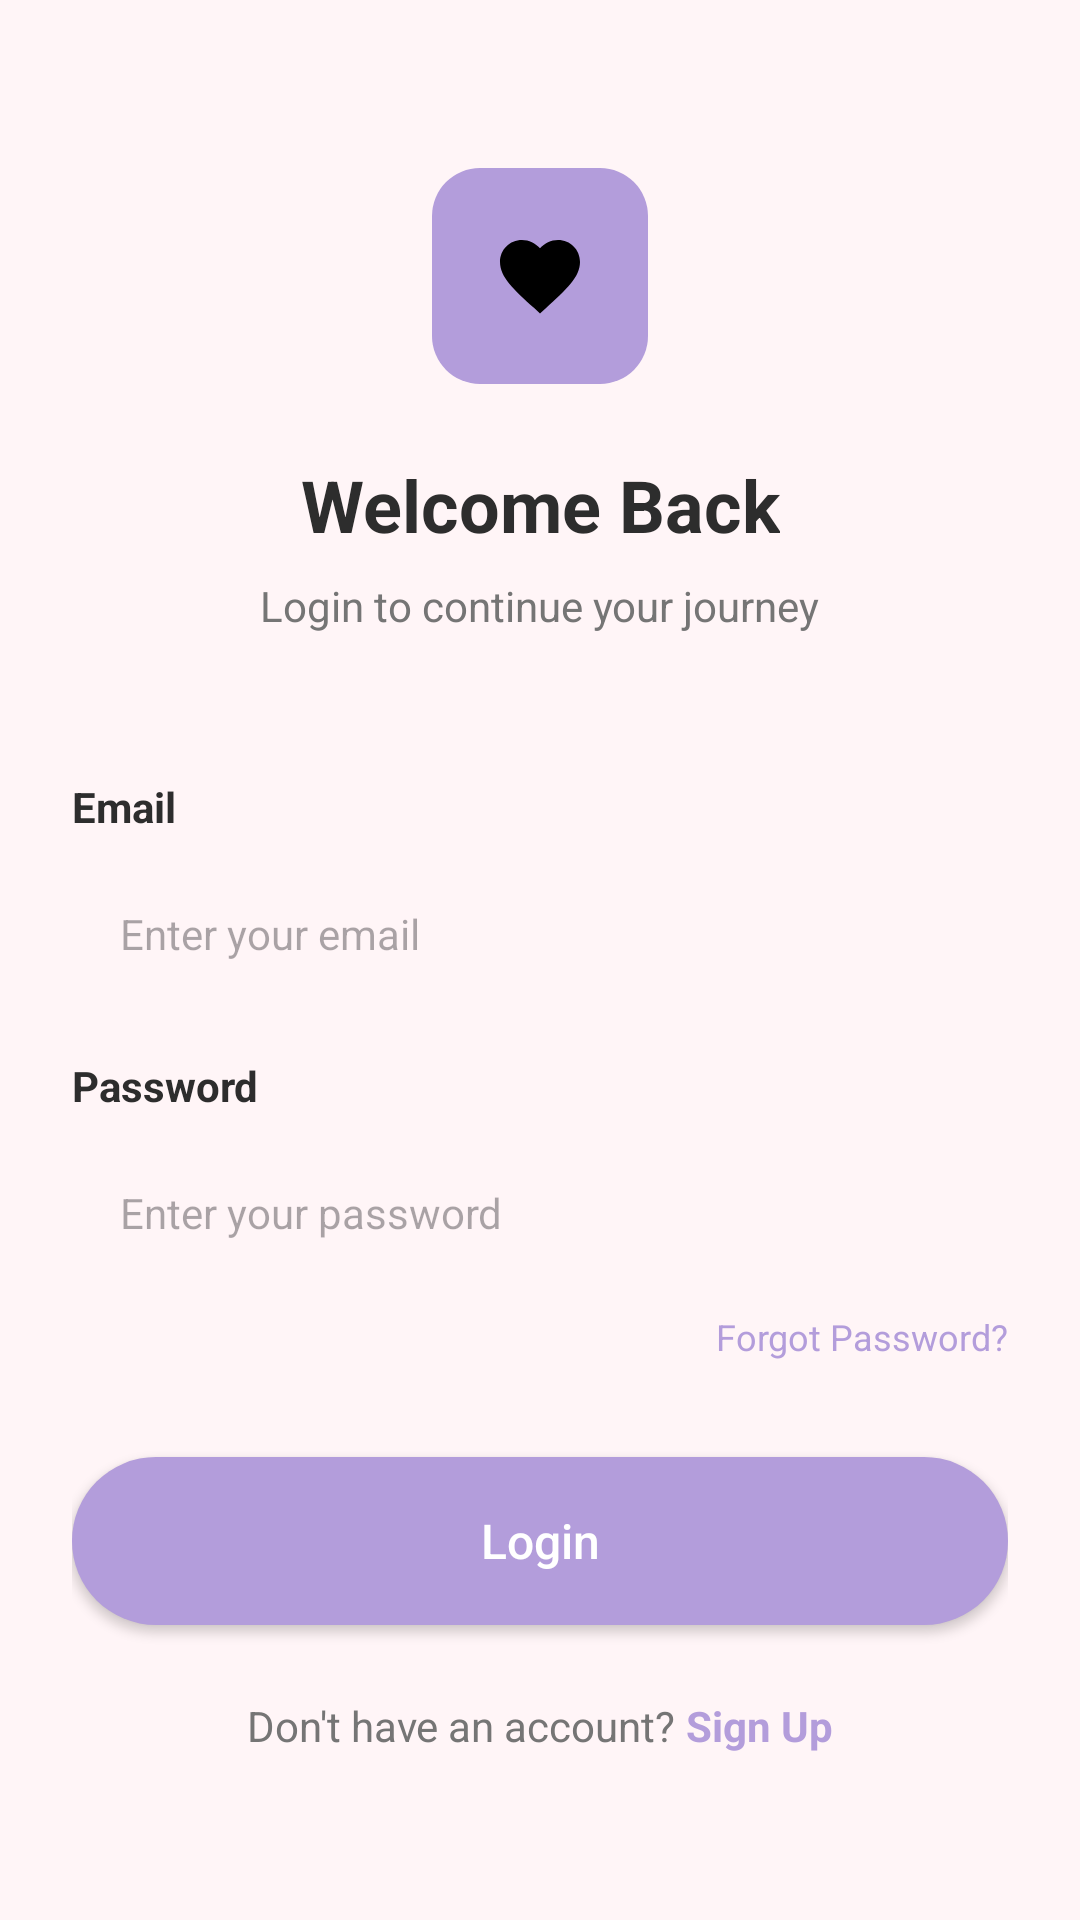

Produce the Android XML layout that renders to this screen, including the resource entries it uses.
<!-- AndroidManifest.xml: application theme Theme.WELLNESSHOME -->
<!-- res/layout/activity_login.xml -->
<?xml version="1.0" encoding="utf-8"?>
<ScrollView xmlns:android="http://schemas.android.com/apk/res/android"
    xmlns:app="http://schemas.android.com/apk/res-auto"
    xmlns:tools="http://schemas.android.com/tools"
    android:layout_width="match_parent"
    android:layout_height="match_parent"
    android:background="@color/onboarding_bg"
    android:fillViewport="true">

    <androidx.constraintlayout.widget.ConstraintLayout
        android:layout_width="match_parent"
        android:layout_height="wrap_content"
        android:padding="24dp">

        
        <FrameLayout
            android:id="@+id/iconContainer"
            android:layout_width="72dp"
            android:layout_height="72dp"
            android:layout_marginTop="32dp"
            android:background="@drawable/bg_icon_container_purple_filled"
            app:layout_constraintEnd_toEndOf="parent"
            app:layout_constraintStart_toStartOf="parent"
            app:layout_constraintTop_toTopOf="parent">

            <ImageView
                android:layout_width="32dp"
                android:layout_height="32dp"
                android:layout_gravity="center"
                android:src="@drawable/ic_heart"
                app:tint="@color/black" />
        </FrameLayout>

        
        <TextView
            android:id="@+id/tvTitle"
            android:layout_width="wrap_content"
            android:layout_height="wrap_content"
            android:layout_marginTop="24dp"
            android:text="Welcome Back"
            android:textColor="@color/text_primary"
            android:textSize="24sp"
            android:textStyle="bold"
            app:layout_constraintEnd_toEndOf="parent"
            app:layout_constraintStart_toStartOf="parent"
            app:layout_constraintTop_toBottomOf="@id/iconContainer" />

        <TextView
            android:id="@+id/tvSubtitle"
            android:layout_width="wrap_content"
            android:layout_height="wrap_content"
            android:layout_marginTop="8dp"
            android:text="Login to continue your journey"
            android:textColor="@color/text_secondary"
            android:textSize="14sp"
            app:layout_constraintEnd_toEndOf="parent"
            app:layout_constraintStart_toStartOf="parent"
            app:layout_constraintTop_toBottomOf="@id/tvTitle" />

        
        <TextView
            android:id="@+id/lblEmail"
            android:layout_width="wrap_content"
            android:layout_height="wrap_content"
            android:layout_marginTop="48dp"
            android:text="Email"
            android:textColor="@color/text_primary"
            android:textSize="14sp"
            android:textStyle="bold"
            app:layout_constraintStart_toStartOf="parent"
            app:layout_constraintTop_toBottomOf="@id/tvSubtitle" />

        <EditText
            android:id="@+id/etEmail"
            android:layout_width="match_parent"
            android:layout_height="50dp"
            android:layout_marginTop="8dp"
            android:background="@drawable/bg_edit_text"
            android:hint="Enter your email"
            android:inputType="textEmailAddress"
            android:paddingHorizontal="16dp"
            android:textSize="14sp"
            app:layout_constraintTop_toBottomOf="@id/lblEmail" />

        <TextView
            android:id="@+id/lblPassword"
            android:layout_width="wrap_content"
            android:layout_height="wrap_content"
            android:layout_marginTop="16dp"
            android:text="Password"
            android:textColor="@color/text_primary"
            android:textSize="14sp"
            android:textStyle="bold"
            app:layout_constraintStart_toStartOf="parent"
            app:layout_constraintTop_toBottomOf="@id/etEmail" />

        <EditText
            android:id="@+id/etPassword"
            android:layout_width="match_parent"
            android:layout_height="50dp"
            android:layout_marginTop="8dp"
            android:background="@drawable/bg_edit_text"
            android:hint="Enter your password"
            android:inputType="textPassword"
            android:paddingHorizontal="16dp"
            android:textSize="14sp"
            app:layout_constraintTop_toBottomOf="@id/lblPassword" />

        <TextView
            android:id="@+id/tvForgotPassword"
            android:layout_width="wrap_content"
            android:layout_height="wrap_content"
            android:layout_marginTop="8dp"
            android:text="Forgot Password?"
            android:textColor="#B39DDB"
            android:textSize="12sp"
            app:layout_constraintEnd_toEndOf="parent"
            app:layout_constraintTop_toBottomOf="@id/etPassword" />

        <androidx.appcompat.widget.AppCompatButton
            android:id="@+id/btnLogin"
            android:layout_width="match_parent"
            android:layout_height="56dp"
            android:layout_marginTop="32dp"
            android:background="@drawable/onboarding_button_bg"
            android:text="Login"
            android:textAllCaps="false"
            android:textColor="@color/white"
            android:textSize="16sp"
            app:layout_constraintTop_toBottomOf="@id/tvForgotPassword" />

        <LinearLayout
            android:layout_width="wrap_content"
            android:layout_height="wrap_content"
            android:orientation="horizontal"
            android:layout_marginTop="24dp"
            app:layout_constraintEnd_toEndOf="parent"
            app:layout_constraintStart_toStartOf="parent"
            app:layout_constraintTop_toBottomOf="@id/btnLogin">

            <TextView
                android:layout_width="wrap_content"
                android:layout_height="wrap_content"
                android:text="Don't have an account? "
                android:textColor="@color/text_secondary"
                android:textSize="14sp" />

            <TextView
                android:id="@+id/tvSignUpLink"
                android:layout_width="wrap_content"
                android:layout_height="wrap_content"
                android:text="Sign Up"
                android:textColor="#B39DDB"
                android:textSize="14sp"
                android:textStyle="bold" />
        </LinearLayout>

    </androidx.constraintlayout.widget.ConstraintLayout>
</ScrollView>
<!-- resources referenced by this layout -->
<resources>
  <color name="black">#FF000000</color>
  <color name="onboarding_bg">#FFF5F7</color>
  <color name="text_primary">#2D2D2D</color>
  <color name="text_secondary">#757575</color>
  <color name="white">#FFFFFFFF</color>
  <!-- drawable bg_icon_container_purple_filled (drawable) -->
  <?xml version="1.0" encoding="utf-8"?>
  <shape xmlns:android="http://schemas.android.com/apk/res/android"
      android:shape="rectangle">
      <solid android:color="#B39DDB"/> 
      <corners android:radius="16dp"/>
  </shape>
  <!-- drawable ic_heart (drawable) -->
  <vector xmlns:android="http://schemas.android.com/apk/res/android"
      android:width="24dp"
      android:height="24dp"
      android:viewportWidth="24"
      android:viewportHeight="24"
      android:tint="#F48FB1">
    <path
        android:fillColor="@android:color/white"
        android:pathData="M12,21.35l-1.45,-1.32C5.4,15.36 2,12.28 2,8.5 2,5.42 4.42,3 7.5,3c1.74,0 3.41,0.81 4.5,2.09C13.09,3.81 14.76,3 16.5,3 19.58,3 22,5.42 22,8.5c0,3.78 -3.4,6.86 -8.55,11.54L12,21.35z"/>
  </vector>
  <!-- drawable onboarding_button_bg (drawable) -->
  <?xml version="1.0" encoding="utf-8"?>
  <shape xmlns:android="http://schemas.android.com/apk/res/android"
      android:shape="rectangle">
      <solid android:color="@color/splash_button_bg"/>
      <corners android:radius="30dp"/>
  </shape>
  <style name="Theme.WELLNESSHOME" parent="Base.Theme.WELLNESSHOME" />
  <color name="splash_button_bg">#B39DDB</color>
  <style name="Base.Theme.WELLNESSHOME" parent="Theme.Material3.DayNight.NoActionBar">
          
          
      </style>
</resources>
